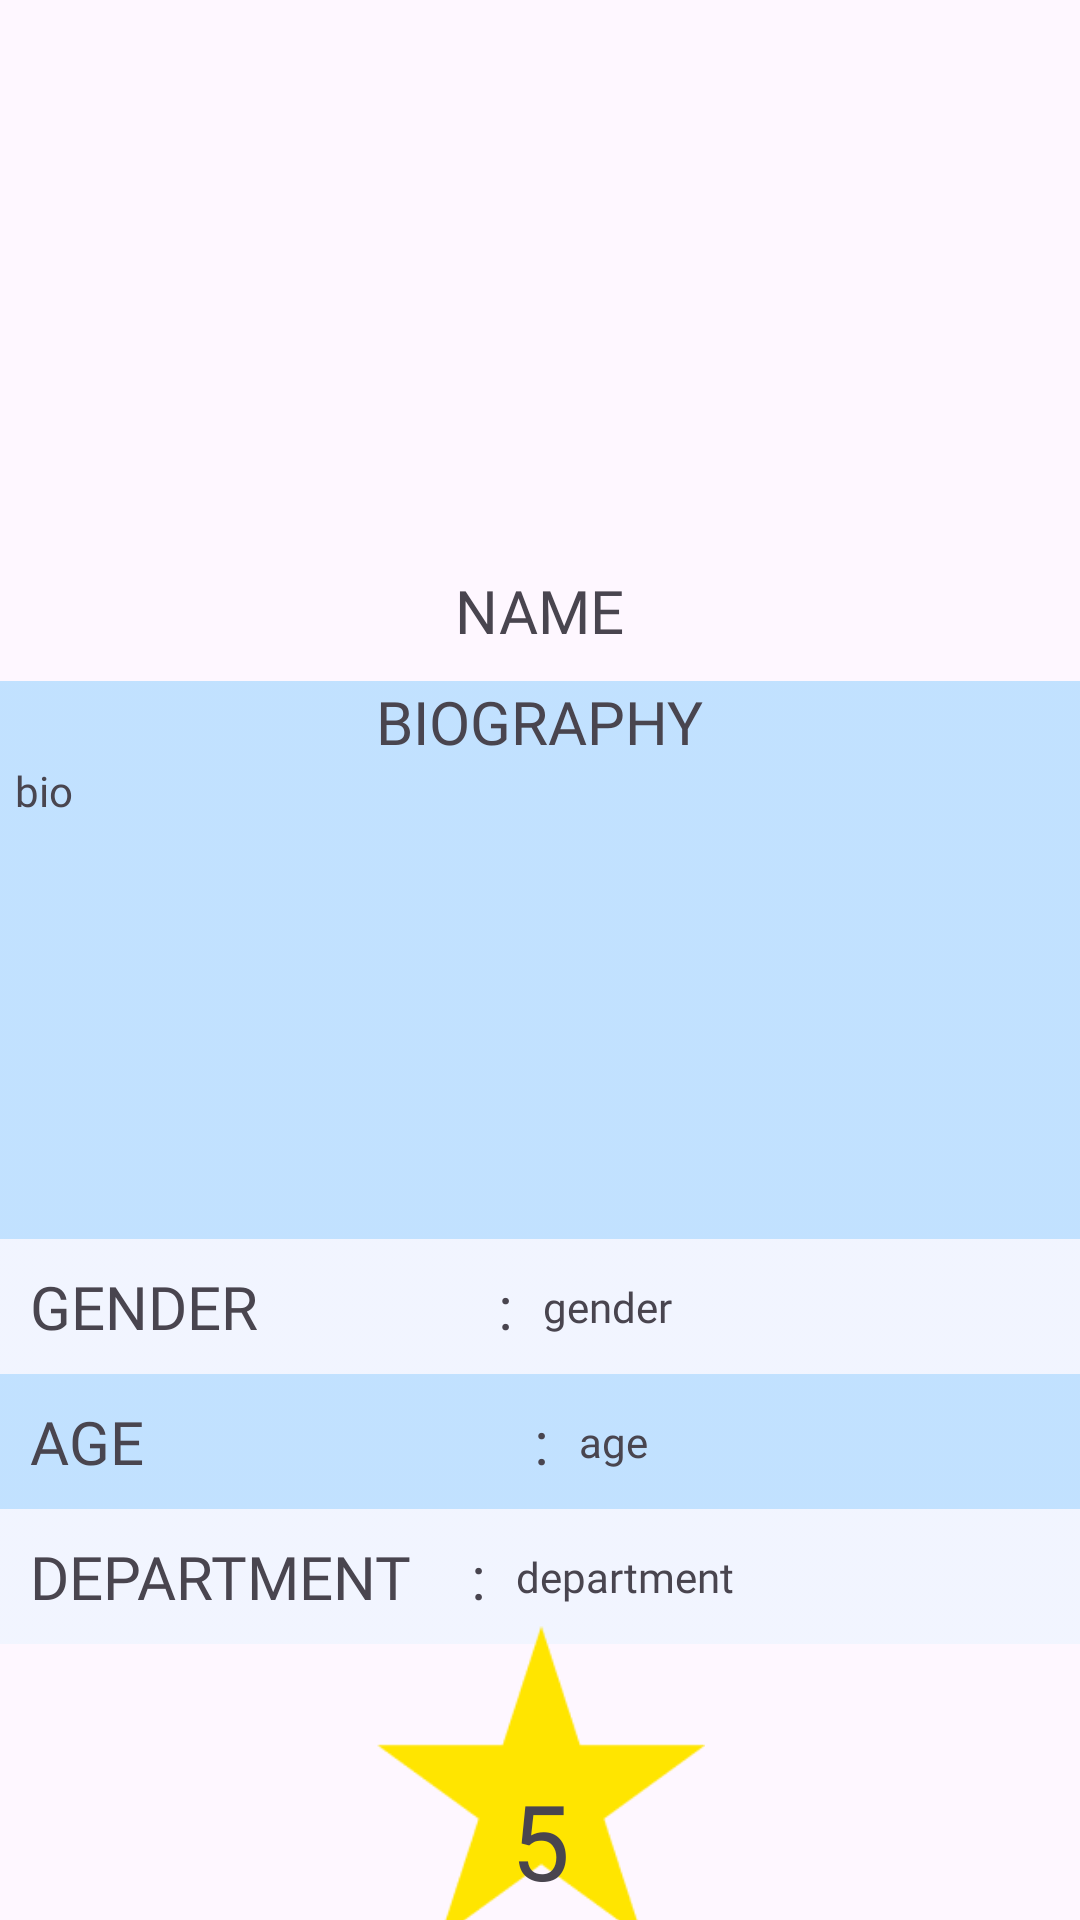

Produce the Android XML layout that renders to this screen, including the resource entries it uses.
<!-- AndroidManifest.xml: application theme Theme.VOYN -->
<!-- res/layout/activity_profile_page_for_other_users.xml -->
<?xml version="1.0" encoding="utf-8"?>
<androidx.constraintlayout.widget.ConstraintLayout xmlns:android="http://schemas.android.com/apk/res/android"
    xmlns:app="http://schemas.android.com/apk/res-auto"
    xmlns:tools="http://schemas.android.com/tools"
    android:layout_width="match_parent"
    android:layout_height="match_parent"
    tools:context=".myactivitiesclasses.profilePageForOtherUsers">

    <LinearLayout
        android:id="@+id/linearLayout6"
        android:layout_width="match_parent"
        android:layout_height="wrap_content"
        android:orientation="vertical"
        app:layout_constraintEnd_toEndOf="parent"
        app:layout_constraintStart_toStartOf="parent"
        app:layout_constraintTop_toTopOf="parent">

        <ImageView
            android:id="@+id/imageView11"
            android:layout_width="140dp"
            android:layout_height="140dp"
            android:layout_gravity="center"
            android:layout_marginTop="35dp"
            tools:layout_editor_absoluteX="131dp"
            tools:layout_editor_absoluteY="42dp"
            tools:srcCompat="@tools:sample/avatars" />

        <TextView
            android:id="@+id/nameInProfile"
            android:layout_width="wrap_content"
            android:layout_height="wrap_content"
            android:layout_gravity="center_horizontal"
            android:layout_marginTop="15dp"
            android:fontFamily="@font/jockey_one"
            android:text="NAME"
            android:textSize="20dp"
            tools:layout_editor_absoluteX="16dp"
            tools:layout_editor_absoluteY="253dp" />

        <LinearLayout
            android:layout_width="match_parent"
            android:layout_height="wrap_content"
            android:layout_marginTop="10dp"
            android:background="@drawable/img_4"
            android:orientation="vertical">

            <TextView
                android:id="@+id/textView2"
                android:layout_width="wrap_content"
                android:layout_height="wrap_content"
                android:fontFamily="@font/jockey_one"
                android:text="BIOGRAPHY"
                android:layout_gravity="center"
                android:textSize="20dp"
                tools:layout_editor_absoluteX="16dp"
                tools:layout_editor_absoluteY="253dp" />

            <TextView
                android:id="@+id/biography"
                android:layout_width="wrap_content"
                android:layout_height="wrap_content"
                android:text="bio"
                android:layout_marginLeft="5dp"
                android:fontFamily="@font/jockey_one"
                tools:layout_editor_absoluteX="16dp"
                tools:layout_editor_absoluteY="253dp" />
        </LinearLayout>


        <LinearLayout
            android:layout_width="match_parent"
            android:layout_height="45dp"
            android:layout_marginTop="0dp"
            android:orientation="horizontal"
            android:background="@drawable/img_4"
            android:backgroundTint="#E6F3FF">

            <TextView
                android:layout_marginRight="5dp"
                android:paddingLeft="10dp"
                android:id="@+id/textView55"
                android:layout_width="wrap_content"
                android:layout_height="wrap_content"
                android:text="GENDER                :"
                android:layout_gravity="center"
                android:fontFamily="@font/jockey_one"
                android:textSize="20dp"
                tools:layout_editor_absoluteX="21dp"
                tools:layout_editor_absoluteY="288dp" />

            <TextView
                android:id="@+id/genderInProfile"
                android:layout_width="wrap_content"
                android:layout_height="wrap_content"
                android:text="gender"
                android:fontFamily="@font/jockey_one"
                android:layout_marginLeft="5dp"
                android:layout_gravity="center"
                tools:layout_editor_absoluteX="21dp"
                tools:layout_editor_absoluteY="288dp" />
        </LinearLayout>

        <LinearLayout
            android:layout_width="match_parent"
            android:layout_height="45dp"
            android:orientation="horizontal"
            android:background="@drawable/img_4">

            <TextView
                android:layout_marginRight="5dp"
                android:paddingLeft="10dp"
                android:id="@+id/textView100"
                android:layout_width="wrap_content"
                android:layout_height="wrap_content"
                android:text="AGE                          :"
                android:layout_gravity="center"
                android:fontFamily="@font/jockey_one"
                android:textSize="20dp"
                tools:layout_editor_absoluteX="21dp"
                tools:layout_editor_absoluteY="288dp" />

            <TextView
                android:id="@+id/ageInProfile"
                android:layout_width="wrap_content"
                android:layout_height="match_parent"
                android:text="age"
                android:fontFamily="@font/jockey_one"
                android:layout_gravity="center"
                android:layout_marginLeft="5dp"
                android:gravity="center"
                tools:layout_editor_absoluteX="21dp"
                tools:layout_editor_absoluteY="288dp" />
        </LinearLayout>


        <LinearLayout
            android:layout_width="match_parent"
            android:layout_height="45dp"
            android:layout_marginTop="0dp"
            android:orientation="horizontal"
            android:background="@drawable/img_4"
            android:backgroundTint="#E6F3FF">

            <TextView
                android:layout_marginRight="5dp"
                android:paddingLeft="10dp"
                android:id="@+id/textView111"
                android:layout_width="wrap_content"
                android:layout_height="wrap_content"
                android:text="DEPARTMENT    :"
                android:layout_gravity="center"
                android:fontFamily="@font/jockey_one"
                android:textSize="20dp"
                tools:layout_editor_absoluteX="21dp"
                tools:layout_editor_absoluteY="288dp" />

            <TextView
                android:id="@+id/departmentInProfile"
                android:layout_width="wrap_content"
                android:layout_height="wrap_content"
                android:text="department"
                android:layout_marginLeft="5dp"
                android:fontFamily="@font/jockey_one"
                android:layout_gravity="center"
                tools:layout_editor_absoluteX="21dp"
                tools:layout_editor_absoluteY="288dp" />

        </LinearLayout>
    </LinearLayout>

    <ImageView
        android:id="@+id/imageView13"
        android:layout_width="133dp"
        android:layout_height="104dp"
        app:layout_constraintBottom_toBottomOf="parent"
        app:layout_constraintEnd_toEndOf="parent"
        app:layout_constraintStart_toStartOf="parent"
        app:layout_constraintTop_toBottomOf="@+id/linearLayout6"
        app:srcCompat="@drawable/img" />

    <TextView
        android:id="@+id/starTextInProfile"
        android:layout_width="wrap_content"
        android:layout_height="wrap_content"
        android:fontFamily="@font/jockey_one"
        android:text="5"
        android:textSize="35dp"
        app:layout_constraintBottom_toBottomOf="@+id/imageView13"
        app:layout_constraintEnd_toEndOf="@+id/imageView13"
        app:layout_constraintStart_toStartOf="@+id/imageView13"
        app:layout_constraintTop_toBottomOf="@+id/linearLayout6"
        app:layout_constraintVertical_bias="0.816" />

</androidx.constraintlayout.widget.ConstraintLayout>
<!-- resources referenced by this layout -->
<resources>
  <!-- drawable img: png bitmap (drawable, 2041 bytes) -->
  <!-- drawable img_4: png bitmap (drawable, 925 bytes) -->
  <style name="Theme.VOYN" parent="Base.Theme.VOYN" />
  <style name="Base.Theme.VOYN" parent="Theme.Material3.DayNight.NoActionBar">
          
          
      </style>
</resources>
